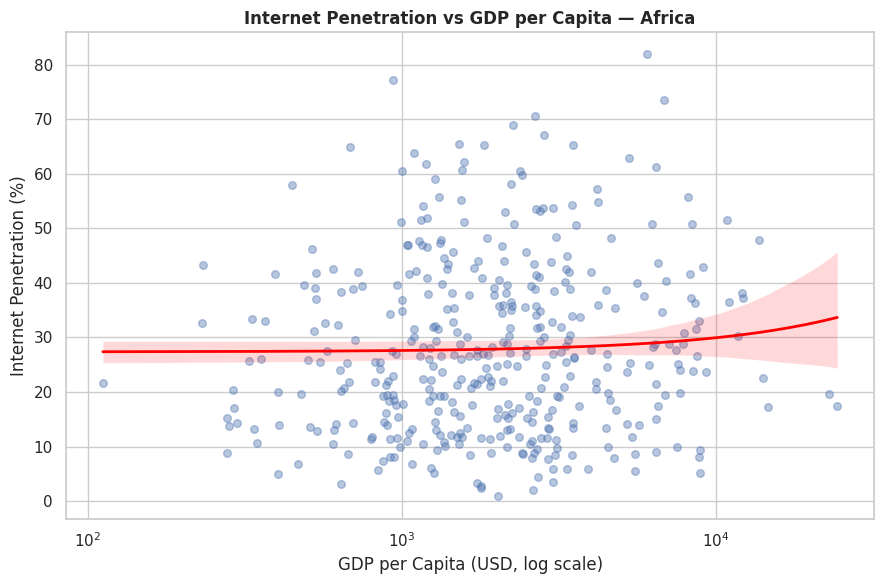

The script that saved this image: (Note: this script raises an exception after producing the figure.)
import matplotlib
matplotlib.use('Agg')
import seaborn as sns
import matplotlib.pyplot as plt
import pandas as pd
import numpy as np

sns.set_theme(style='whitegrid', palette='deep')
np.random.seed(42)
n = 400

df = pd.DataFrame({
    'country'  : np.random.choice(['Kenya','Nigeria','Ghana','Ethiopia','Tanzania','South Africa'], n),
    'gdp_pc'   : np.random.lognormal(7.5, 0.8, n),
    'internet' : np.random.beta(2, 5, n) * 100,
    'mobile'   : np.random.beta(4, 3, n) * 100,
    'year'     : np.random.choice(range(2015, 2024), n),
    'pop_m'    : np.random.uniform(10, 230, n),
})

# Basic scatter with regression line
fig, ax = plt.subplots(figsize=(9, 6))
sns.regplot(data=df, x='gdp_pc', y='internet', scatter_kws={'alpha':0.4,'s':30},
            line_kws={'color':'red','linewidth':2}, ax=ax)
ax.set_title('Internet Penetration vs GDP per Capita — Africa', fontsize=12, fontweight='bold')
ax.set_xlabel('GDP per Capita (USD, log scale)')
ax.set_ylabel('Internet Penetration (%)')
ax.set_xscale('log')
fig.tight_layout()
fig.savefig('/tmp/day18_regplot.png', dpi=120)
print('Regression scatter saved')
plt.close()

import matplotlib
matplotlib.use('Agg')
import seaborn as sns
import matplotlib.pyplot as plt
import pandas as pd
import numpy as np

sns.set_theme(style='whitegrid', palette='Set1')
np.random.seed(42)
n = 400
df = pd.DataFrame({
    'country'  : np.random.choice(['Kenya','Nigeria','Ghana','Ethiopia','Tanzania'], n),
    'gdp_pc'   : np.random.lognormal(7.5, 0.8, n),
    'internet' : np.random.beta(2, 5, n) * 100,
    'mobile'   : np.random.beta(4, 3, n) * 100,
    'pop_m'    : np.random.uniform(10, 230, n),
})

# scatterplot with hue, size, style
fig, ax = plt.subplots(figsize=(10, 7))
sns.scatterplot(data=df, x='gdp_pc', y='internet',
                hue='country', size='pop_m', style='country',
                sizes=(30, 200), alpha=0.7, ax=ax)
ax.set_title('Internet Penetration vs GDP per Capita (bubble = population)', fontsize=12, fontweight='bold')
ax.set_xscale('log')
ax.set_xlabel('GDP per Capita (USD)')
ax.set_ylabel('Internet Penetration (%)')
ax.legend(title='Country', bbox_to_anchor=(1.01, 1), borderaxespad=0)
fig.tight_layout()
fig.savefig('/tmp/day18_scatter.png', dpi=120, bbox_inches='tight')
print('Multi-variable scatter saved')
plt.close()

import matplotlib
matplotlib.use('Agg')
import seaborn as sns
import matplotlib.pyplot as plt
import pandas as pd
import numpy as np

sns.set_theme(style='whitegrid')
# Time series line plot
years = list(range(2015, 2024))
data_rows = []
for country, base, growth in [('Kenya', 26, 4.5), ('Nigeria', 45, 3.8), ('Ghana', 35, 5.1),
                                ('Ethiopia', 12, 8.2), ('Tanzania', 20, 5.5)]:
    for i, yr in enumerate(years):
        val = base + growth * i + np.random.normal(0, 2)
        data_rows.append({'country': country, 'year': yr, 'mobile_pct': np.clip(val, 0, 100)})
df_ts = pd.DataFrame(data_rows)

fig, ax = plt.subplots(figsize=(11, 6))
sns.lineplot(data=df_ts, x='year', y='mobile_pct', hue='country',
             marker='o', linewidth=2, ax=ax)
ax.set_title('Mobile Internet Penetration Growth 2015–2023', fontsize=12, fontweight='bold')
ax.set_xlabel('Year')
ax.set_ylabel('Mobile Internet Penetration (%)')
ax.legend(title='Country', bbox_to_anchor=(1.01, 1))
ax.set_ylim(0, 100)
fig.tight_layout()
fig.savefig('/tmp/day18_lineplot.png', dpi=120, bbox_inches='tight')
print('Line plot saved')
plt.close()

import matplotlib
matplotlib.use('Agg')
import seaborn as sns
import matplotlib.pyplot as plt
import numpy as np
import pandas as pd
np.random.seed(42)

# YOUR CODE HERE
